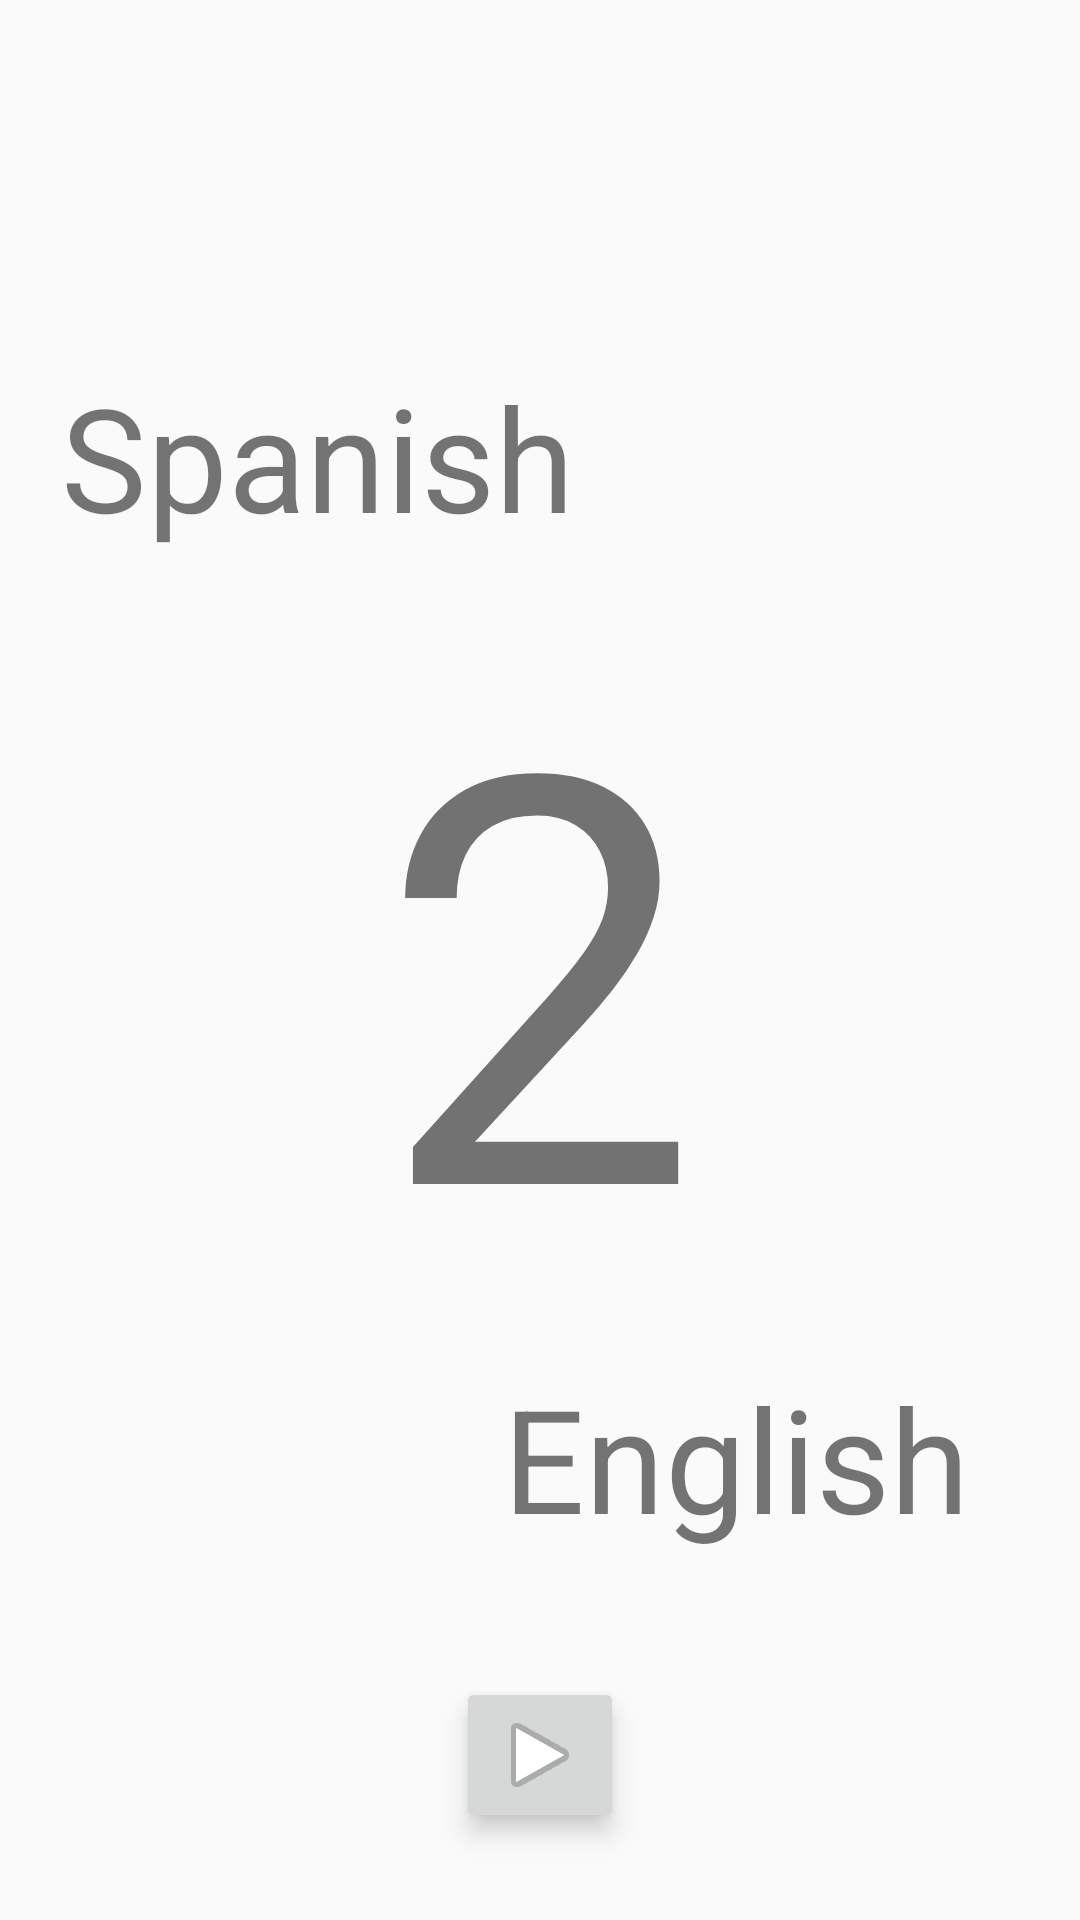

This screen was rendered from an Android layout file. Write that file and the resources it references.
<!-- AndroidManifest.xml: application theme AppTheme -->
<!-- res/layout/layout_welcome.xml -->
<?xml version="1.0" encoding="utf-8"?>
<RelativeLayout xmlns:android="http://schemas.android.com/apk/res/android"
    xmlns:app="http://schemas.android.com/apk/res-auto"
    android:layout_width="match_parent"
    android:layout_height="match_parent"
    android:orientation="vertical">

    <TextView
        android:id="@+id/spanish"
        android:layout_width="wrap_content"
        android:layout_height="wrap_content"
        android:text="Spanish"
        android:textAlignment="center"
        android:textSize="48sp"

        android:layout_marginRight="42dp"
        android:layout_marginEnd="42dp"
        android:layout_marginTop="120dp"
        android:layout_alignParentTop="true"
        android:layout_alignRight="@+id/num2"
        android:layout_alignEnd="@+id/num2" />

    <TextView
        android:id="@+id/num2"
        android:layout_width="wrap_content"
        android:layout_height="wrap_content"
        android:text="2"
        android:textSize="190sp"
        android:layout_centerVertical="true"
        android:layout_centerHorizontal="true" />

    <TextView
        android:id="@+id/english"
        android:layout_width="wrap_content"
        android:layout_height="wrap_content"
        android:text="English"
        android:textSize="48sp"
        android:layout_marginRight="37dp"
        android:layout_marginEnd="37dp"
        android:layout_alignParentBottom="true"
        android:layout_alignParentRight="true"
        android:layout_alignParentEnd="true"
        android:layout_marginBottom="122dp" />

    <ImageButton
        android:layout_width="wrap_content"
        android:layout_height="wrap_content"
        app:srcCompat="@android:drawable/ic_media_play"
        android:layout_alignParentBottom="true"
        android:layout_centerHorizontal="true"
        android:layout_marginBottom="29dp"
        style="@android:style/Widget.DeviceDefault.Light.ImageButton"
        android:elevation="5dp"
        android:onClick="btnclick"
        android:id="@+id/btn"/>


</RelativeLayout>
<!-- resources referenced by this layout -->
<resources>
  <style name="AppTheme" parent="Theme.AppCompat.Light.DarkActionBar">
          
          <item name="colorPrimary">@color/colorPrimary</item>
          <item name="colorPrimaryDark">@color/colorPrimaryDark</item>
          <item name="colorAccent">@color/colorAccent</item>
      </style>
  <color name="colorPrimary">#3F51B5</color>
  <color name="colorPrimaryDark">#303F9F</color>
  <color name="colorAccent">#FF4081</color>
</resources>
